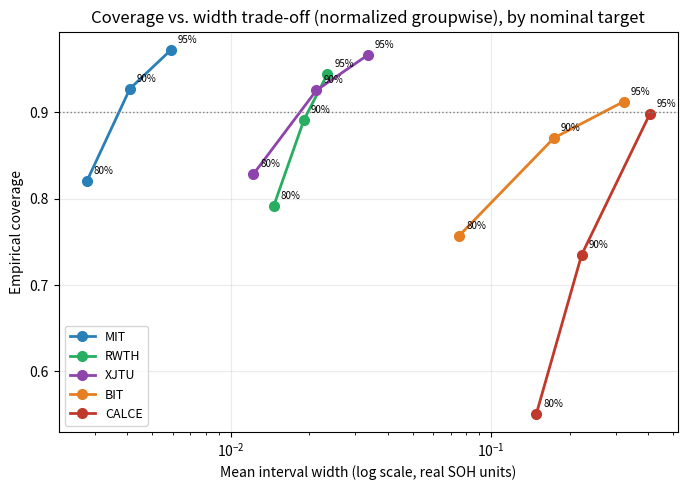

Generate this figure with matplotlib:
"""
Generates coverage_width_tradeoff.png -- the coverage-vs-width trade-off
figure used in the manuscript (Figure 13, Section 5.3.2).

The numbers below are copied directly from coverage_width_tradeoff.py's
normalized-groupwise table (part (b) of that script's output) -- this
script does not recompute anything, it only re-plots already-reported
results so you have a locally reproducible copy of the exact figure.

USAGE: python plot_coverage_width_tradeoff.py
Produces coverage_width_tradeoff.png in the current directory -- upload
that file directly to Overleaf (same filename the manuscript references).
"""

import matplotlib.pyplot as plt

# (mean widths at 80/90/95% targets, coverage at 80/90/95% targets) per
# dataset, copied from coverage_width_tradeoff.py's normalized-groupwise
# output. Oxford and NASA are omitted from the plot (as in the manuscript
# figure) since both are near-saturated at every level and would compress
# the informative datasets' curves on a shared axis.
results = {
    'MIT':   ([0.0028, 0.0041, 0.0059], [0.820, 0.927, 0.972]),
    'RWTH':  ([0.0146, 0.0191, 0.0235], [0.791, 0.891, 0.944]),
    'XJTU':  ([0.0122, 0.0213, 0.0336], [0.828, 0.925, 0.966]),
    'BIT':   ([0.0753, 0.1741, 0.3222], [0.757, 0.870, 0.912]),
    'CALCE': ([0.1490, 0.2224, 0.4067], [0.551, 0.735, 0.898]),
}
NOMINAL_TARGETS = [0.80, 0.90, 0.95]
colors = {'MIT': '#2980b9', 'RWTH': '#27ae60', 'XJTU': '#8e44ad', 'BIT': '#e67e22', 'CALCE': '#c0392b'}


def main():
    fig, ax = plt.subplots(figsize=(7, 5))

    for dataset, (widths, covs) in results.items():
        ax.plot(widths, covs, marker='o', color=colors[dataset], label=dataset,
                linewidth=2, markersize=7)
        for w, c, target in zip(widths, covs, NOMINAL_TARGETS):
            ax.annotate(f'{target:.0%}', (w, c), fontsize=7,
                        textcoords="offset points", xytext=(5, 5))

    ax.axhline(0.9, color='gray', linestyle=':', linewidth=1)
    ax.set_xscale('log')
    ax.set_xlabel('Mean interval width (log scale, real SOH units)')
    ax.set_ylabel('Empirical coverage')
    ax.set_title('Coverage vs. width trade-off (normalized groupwise), by nominal target')
    ax.legend(fontsize=9)
    ax.grid(alpha=0.25)

    plt.tight_layout()
    plt.savefig('coverage_width_tradeoff.png', dpi=300, bbox_inches='tight')
    print("Saved coverage_width_tradeoff.png")


if __name__ == "__main__":
    main()
